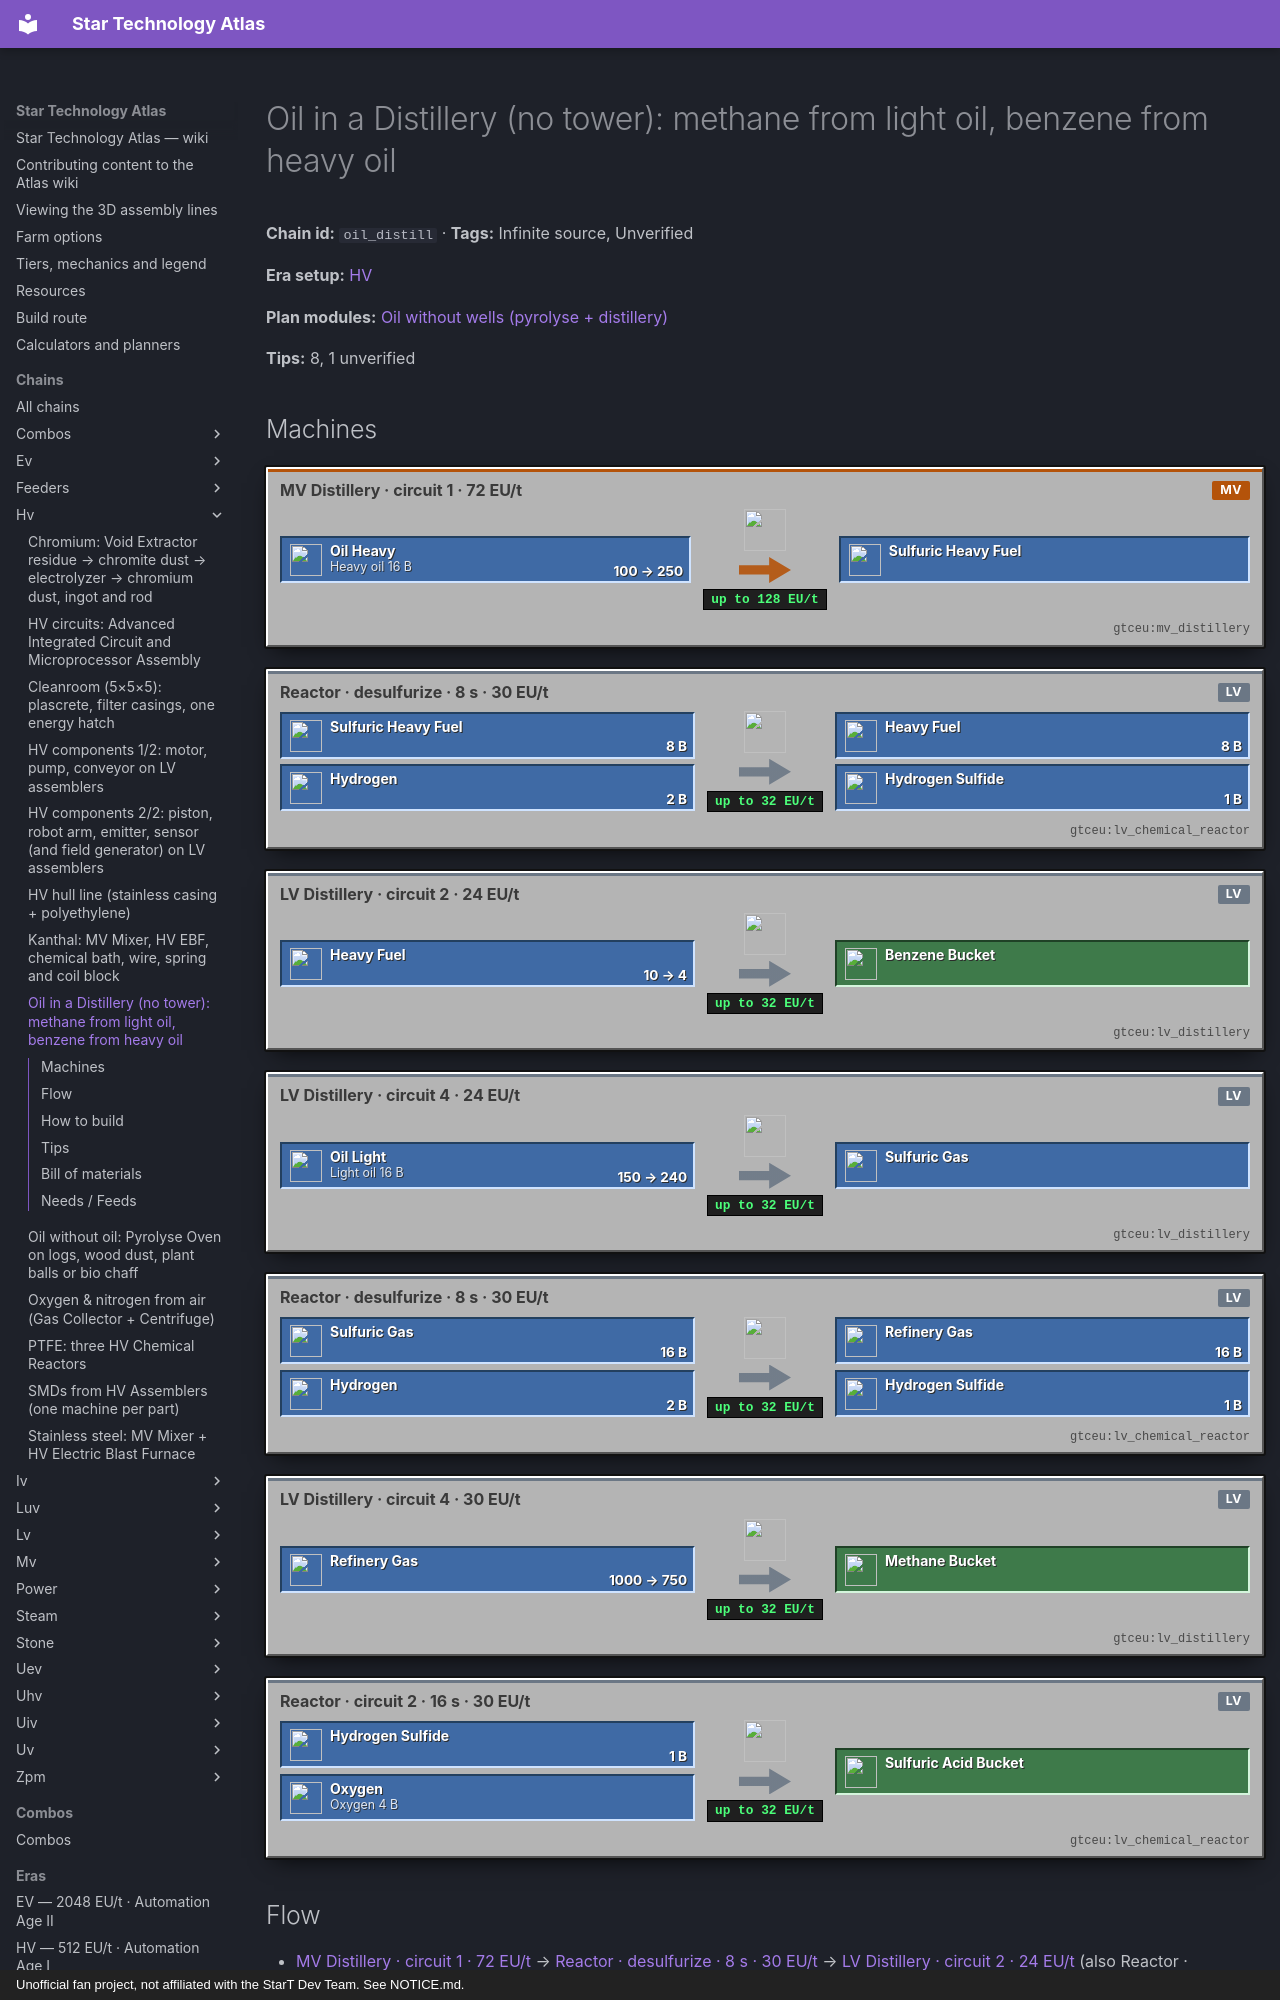

repository: BLGuyDev/StarT-Atlas · page: chains/hv/oil_distill/index.html · generator: mkdocs · copyright: Unofficial fan project, not affiliated with the StarT Dev Team. See NOTICE.md.

---
kind: chain
id: oil_distill
order: 1060
data:
  t: |-
    Oil in a Distillery (no tower): methane from light oil, benzene from heavy oil
  inf: true
  "n":
    - [ho, Heavy oil 16 B, f, "gtceu:oil_heavy_bucket"]
    - [lo, Light oil 16 B, f, "gtceu:oil_light_bucket"]
    - [d1, "MV Distillery · circuit 1 · 72 EU/t", m, "gtceu:mv_distillery"]
    - [sh, Sulfuric heavy fuel, f, "gtceu:sulfuric_heavy_fuel_bucket"]
    - [hy, Hydrogen, f, "gtceu:hydrogen_bucket"]
    - [r1, "Reactor · desulfurize · 8 s · 30 EU/t", m, "gtceu:lv_chemical_reactor"]
    - [hf, Heavy fuel, f, "gtceu:heavy_fuel_bucket"]
    - [d2, "LV Distillery · circuit 2 · 24 EU/t", m, "gtceu:lv_distillery"]
    - [bz, Benzene, o, "gtceu:benzene_bucket"]
    - [d3, "LV Distillery · circuit 4 · 24 EU/t", m, "gtceu:lv_distillery"]
    - [sg, Sulfuric gas, f, "gtceu:sulfuric_gas_bucket"]
    - [r2, "Reactor · desulfurize · 8 s · 30 EU/t", m, "gtceu:lv_chemical_reactor"]
    - [rg, Refinery gas, f, "gtceu:refinery_gas_bucket"]
    - [d4, "LV Distillery · circuit 4 · 30 EU/t", m, "gtceu:lv_distillery"]
    - [me, Methane, o, "gtceu:methane_bucket"]
    - [hs, Hydrogen sulfide, f, "gtceu:hydrogen_sulfide_bucket"]
    - [ox, Oxygen 4 B, f, "gtceu:oxygen_bucket"]
    - [r3, "Reactor · circuit 2 · 16 s · 30 EU/t", m, "gtceu:lv_chemical_reactor"]
    - [sa, Sulfuric acid, o, "gtceu:sulfuric_acid_bucket"]
  e:
    - [ho, d1, "100 → 250"]
    - [d1, sh]
    - [sh, r1, "8 B"]
    - [hy, r1, "2 B"]
    - [r1, hf, "8 B"]
    - [hf, d2, "10 → 4"]
    - [d2, bz]
    - [lo, d3, "150 → 240"]
    - [d3, sg]
    - [sg, r2, "16 B"]
    - [hy, r2, "2 B"]
    - [r2, rg, "16 B"]
    - [rg, d4, "1000 → 750"]
    - [d4, me]
    - [r1, hs, "1 B"]
    - [r2, hs, "1 B"]
    - [hs, r3, "1 B"]
    - [ox, r3]
    - [r3, sa]
  tips:
    - |-
      The tower is EV (controller: 4 EV circuits), but every tower recipe also exists in the single-block Distillery: one recipe per output, circuit = the output’s position, EU/t = tower EU/t divided by 4, amounts divided when they divide evenly. Source: GTRecipeTypes onRecipeBuild in the fork. The catch: a run gives only that one fraction and wastes the rest, so pick the oil that is rich in it.
    - Heavy oil (100 mB) → 250 sulfuric heavy fuel (circuit 1, tower 288 EU/t → 72 EU/t, so an MV hatch). Light oil (150 mB) → 240 sulfuric gas (circuit 4, 24 EU/t, LV). Raw (medium) oil gives 150 naphtha per 100 mB on circuit 3; plain oil (bio chaff) 50 mB gives 15 heavy fuel / 50 light fuel / 20 naphtha / 60 gas. Pyrolyse numbers are in the oil_pyro chain.
    - |-
      Desulfurize (chemical reactor, 8 s, 30 EU/t): 8 B sulfuric heavy fuel + 2 B hydrogen → 8 B heavy fuel + 1 B hydrogen sulfide; 16 B sulfuric gas + 2 B hydrogen → 16 B refinery gas + 1 B hydrogen sulfide.
    - |-
      Benzene: 10 mB heavy fuel → 4 mB benzene on circuit 2, 24 EU/t (that recipe already exists as a distillery recipe). Toluene is circuit 1 (10 → 4) and phenol circuit 3 (20 → 5). 16 B of pyrolysed heavy oil (32 logs) ends as 40 B sulfuric heavy fuel → 40 B heavy fuel (10 B hydrogen) → 16 B benzene. Benzene is the HV gas turbine fuel (352 EU per mB).
    - |-
      Methane: refinery gas 1000 mB → 750 methane on circuit 4 (butane 60 / propane 70 / ethane 100 / helium 20 are the other circuits 1, 2, 3, 5, 30 EU/t). 16 B light oil (32 wood dust) ends as 25.6 B sulfuric gas → 25.6 B refinery gas → 19.2 B methane. PTFE chloroform needs 1 B methane per 6 B chlorine.
    - |-
      Hydrogen sulfide is a by-product, not waste: 1 B hydrogen sulfide + 4 B oxygen → 1 B sulfuric acid (reactor, circuit 2, 16 s, 30 EU/t). Sulfuric acid feeds the plastic board step (250 mB per board) and the ethanol → ethylene step.
    - |-
      Unverified: the tank size of an LV or MV reactor against the 16 B and 8 B batch recipes (read the machine tooltip; if the batch does not fit, run the step in the Large Chemical Reactor). Also unverified: Oil Cracking Unit (cracker: 4 cupronickel coils, 2 HV pumps, 2 HV circuits, HV hull) layout and use for ethylene; steam cracked ethane gives 250 mB ethylene per 1000 mB in the tower recipe, the pack removed the chemical reactor cracking recipes.
    - |-
      This replaces the “waits for the EV tower” note in the oil_pyro chain: the Distillery already turns the oven’s oil into methane, benzene and sulfuric acid at HV.
  b:
    - ["gtceu:mv_distillery", 1]
    - ["gtceu:lv_distillery", 3]
    - ["gtceu:lv_chemical_reactor", 3]
    - ["gtceu:steel_drum", 8]
    - ["pipez:fluid_pipe", 24]
  how:
    - i: ["gtceu:steel_drum", "gtceu:oil_heavy_bucket", "gtceu:oil_light_bucket"]
      t: |-
        Buffer first: one steel drum for heavy oil and one for light oil (both from the Pyrolyse Oven line), then one drum for each product: sulfuric heavy fuel, heavy fuel, benzene, sulfuric gas, refinery gas, methane, hydrogen sulfide, sulfuric acid. Never put two fluids in one drum. Pipez fluid pipes with a filter, or pump covers, between every pair.
    - i: ["gtceu:mv_distillery", "gtceu:sulfuric_heavy_fuel_bucket"]
      t: |-
        Distillery 1 (MV, because the recipe is 72 EU/t): ghost circuit 1, heavy oil in, 100 mB → 250 mB sulfuric heavy fuel. The other three fractions are lost, that is the price of no tower. It is the only machine here that needs MV power; build it from your MV circuits and the pack’s MV pump (cupronickel spring, 2 MV circuits, MV hull, MV pump, 2 copper cables, 2 glass).
    - i: ["gtceu:lv_chemical_reactor", "gtceu:heavy_fuel_bucket", "gtceu:hydrogen_bucket"]
      t: |-
        Reactor 1, ghost circuit none: sulfuric heavy fuel + hydrogen in a 4:1 ratio (8 B : 2 B) → heavy fuel + hydrogen sulfide, 8 s, 30 EU/t. Hydrogen from the chlorine or water electrolysis line. Send the hydrogen sulfide to its own drum, never back into the reactor tanks.
    - i: ["gtceu:lv_distillery", "gtceu:benzene_bucket"]
      t: |-
        Distillery 2 (LV), ghost circuit 2: heavy fuel in, 10 mB → 4 mB benzene, 16 ticks at 24 EU/t. Benzene drum: it fuels the HV Gas Turbines. Distillery with circuit 1 would make toluene, circuit 3 phenol: use another machine, never change the circuit.
    - i: ["gtceu:lv_distillery", "gtceu:sulfuric_gas_bucket"]
      t: |-
        Distillery 3 (LV), ghost circuit 4: light oil in, 150 mB → 240 mB sulfuric gas at 24 EU/t. Light oil comes from 32 wood dust in the oven (circuit 3, 16 B). If you only run heavy oil, the same circuit 4 gives 60 mB gas per 100 mB oil, 0.6 per mB instead of 1.6.
    - i: ["gtceu:lv_chemical_reactor", "gtceu:refinery_gas_bucket"]
      t: |-
        Reactor 2: 16 B sulfuric gas + 2 B hydrogen → 16 B refinery gas + 1 B hydrogen sulfide, 8 s, 30 EU/t. A drum between the distillery and the reactor smooths the batch, because the reactor waits for the whole 16 B.
    - i: ["gtceu:lv_distillery", "gtceu:methane_bucket"]
      t: |-
        Distillery 4 (LV), ghost circuit 4: refinery gas in, 1000 mB → 750 mB methane at 30 EU/t. Methane goes to PTFE reactor 1 (chlorine + methane → chloroform) and to the gas turbines (112 EU per mB). Ethane (circuit 3), propane (2), butane (1) and helium (5) need their own machines if you ever want them.
    - i: ["gtceu:lv_chemical_reactor", "gtceu:hydrogen_sulfide_bucket", "gtceu:sulfuric_acid_bucket"]
      t: |-
        Reactor 3, ghost circuit 2: 1 B hydrogen sulfide + 4 B oxygen → 1 B sulfuric acid, 16 s, 30 EU/t. Oxygen from the air line. Sulfuric acid goes into the plastic board and ethylene steps.
    - i: ["gtceu:oil_heavy_bucket", "gtceu:pyrolyse_oven"]
      t: |-
        Easy to miss: one oven run (32 logs) makes 16 B of heavy oil, 15 s with Kanthal coils (20 s on cupronickel) at 384 EU/t. The distilleries do not care how fast it arrives, so stop the oven when the drums are full instead of building more distilleries. Never route the same oil into two distilleries to get two fractions: each run eats its own oil.
---
# Oil in a Distillery (no tower): methane from light oil, benzene from heavy oil

<!-- Generated from the front matter by tools/refresh_body.js. Edit the front matter, not this text. -->

**Chain id:** `oil_distill` · **Tags:** Infinite source, Unverified

**Era setup:** [HV](../../eras/hv.md)

**Plan modules:** [Oil without wells (pyrolyse + distillery)](../../plan/p8.md#oil)

**Tips:** 8, 1 unverified
